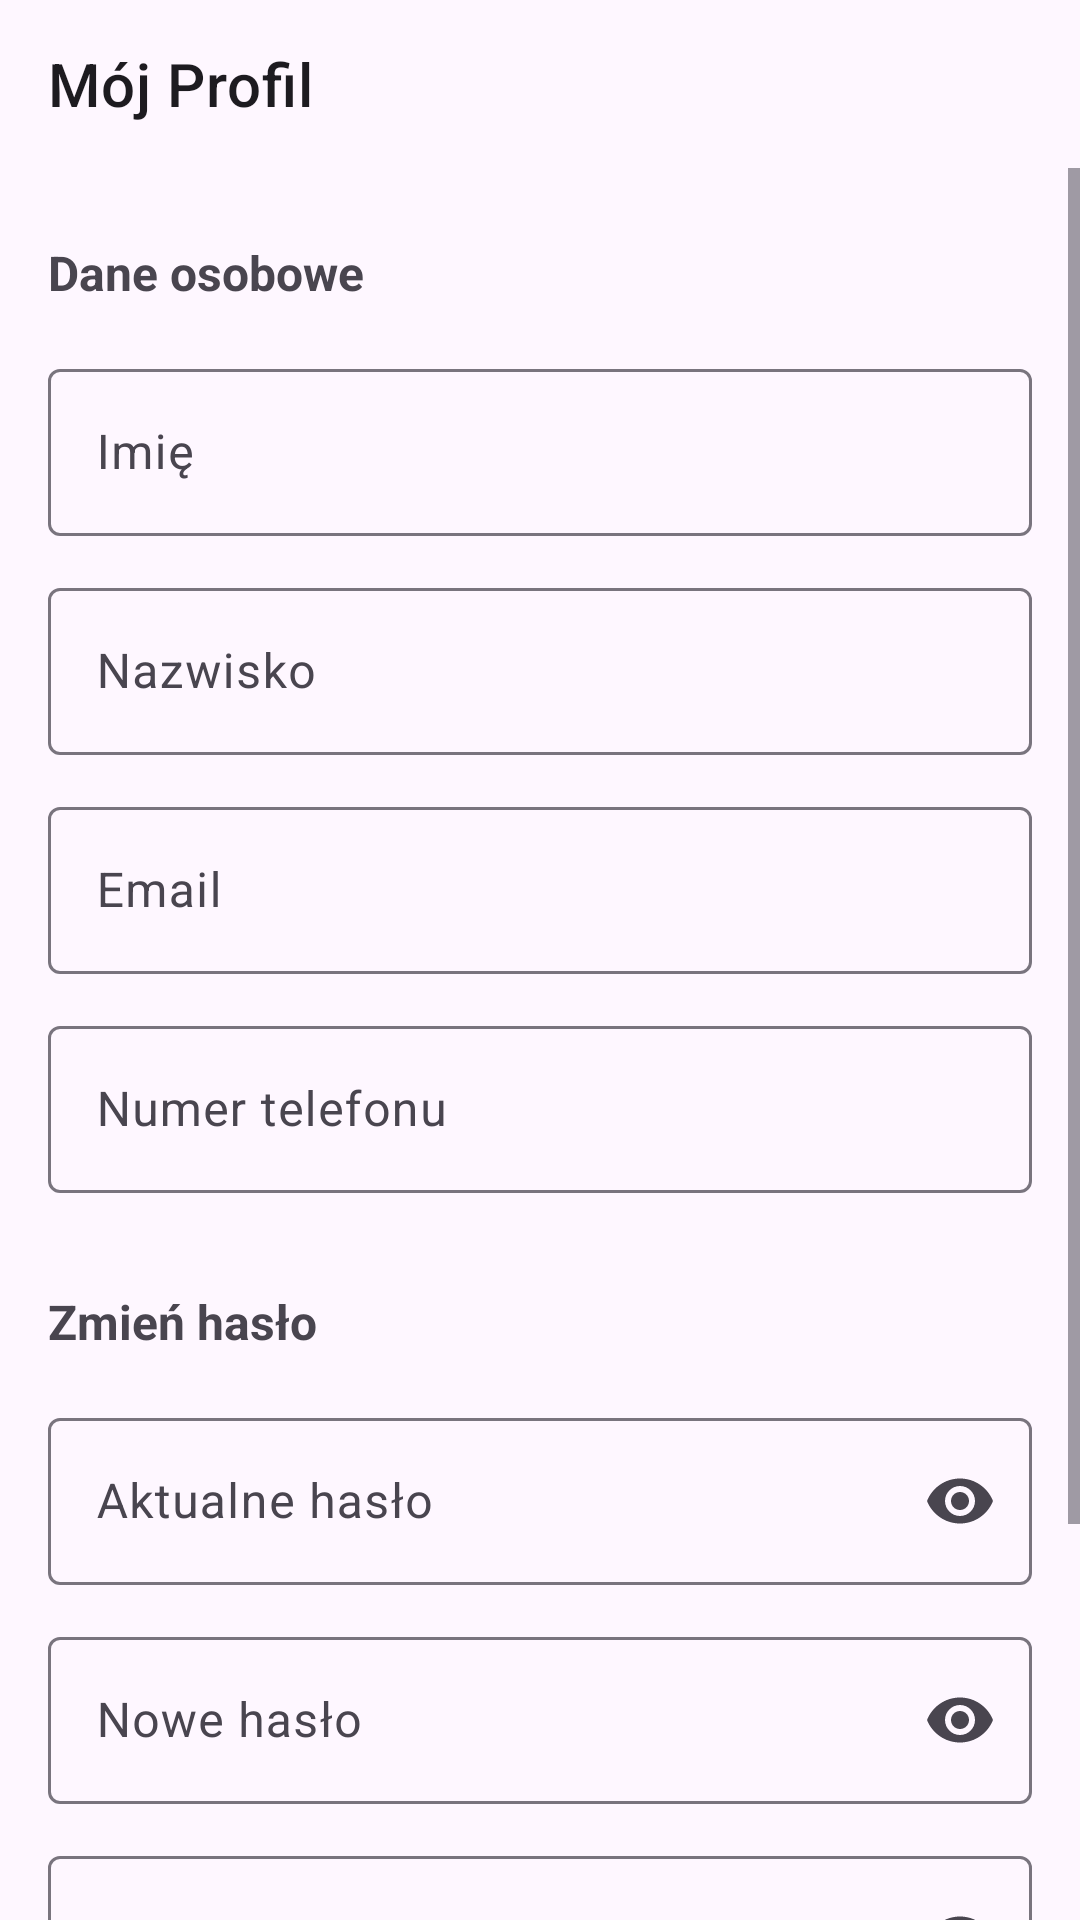

This screen was rendered from an Android layout file. Write that file and the resources it references.
<!-- AndroidManifest.xml: application theme Theme.ClinicApp -->
<!-- res/layout/fragment_profile.xml -->
<?xml version="1.0" encoding="utf-8"?>
<LinearLayout xmlns:android="http://schemas.android.com/apk/res/android"
    xmlns:app="http://schemas.android.com/apk/res-auto"
    android:layout_width="match_parent"
    android:layout_height="match_parent"
    android:orientation="vertical">

    <com.google.android.material.appbar.MaterialToolbar
        android:id="@+id/profileToolbar"
        style="@style/Widget.ClinicApp.Toolbar"
        android:layout_width="match_parent"
        android:layout_height="wrap_content"
        app:navigationIcon="@drawable/ic_arrow_back_24"
        app:title="@string/profile_title" />

    <ScrollView
        android:layout_width="match_parent"
        android:layout_height="match_parent">

        <LinearLayout
            android:layout_width="match_parent"
            android:layout_height="wrap_content"
            android:orientation="vertical"
            android:padding="16dp">

            
            <TextView
                android:layout_width="match_parent"
                android:layout_height="wrap_content"
                android:layout_marginTop="8dp"
                android:layout_marginBottom="16dp"
                android:text="Dane osobowe"
                android:textSize="16sp"
                android:textStyle="bold" />

            <com.google.android.material.textfield.TextInputLayout
                android:id="@+id/firstNameLayout"
                android:layout_width="match_parent"
                android:layout_height="wrap_content"
                android:layout_marginBottom="12dp"
                app:boxBackgroundMode="outline">

                <com.google.android.material.textfield.TextInputEditText
                    android:id="@+id/firstNameInput"
                    android:layout_width="match_parent"
                    android:layout_height="wrap_content"
                    android:hint="@string/profile_first_name"
                    android:inputType="text" />
            </com.google.android.material.textfield.TextInputLayout>

            <com.google.android.material.textfield.TextInputLayout
                android:id="@+id/lastNameLayout"
                android:layout_width="match_parent"
                android:layout_height="wrap_content"
                android:layout_marginBottom="12dp"
                app:boxBackgroundMode="outline">

                <com.google.android.material.textfield.TextInputEditText
                    android:id="@+id/lastNameInput"
                    android:layout_width="match_parent"
                    android:layout_height="wrap_content"
                    android:hint="@string/profile_last_name"
                    android:inputType="text" />
            </com.google.android.material.textfield.TextInputLayout>

            <com.google.android.material.textfield.TextInputLayout
                android:id="@+id/emailLayout"
                android:layout_width="match_parent"
                android:layout_height="wrap_content"
                android:layout_marginBottom="12dp"
                app:boxBackgroundMode="outline">

                <com.google.android.material.textfield.TextInputEditText
                    android:id="@+id/emailInput"
                    android:layout_width="match_parent"
                    android:layout_height="wrap_content"
                    android:hint="@string/profile_email"
                    android:inputType="textEmailAddress" />
            </com.google.android.material.textfield.TextInputLayout>

            <com.google.android.material.textfield.TextInputLayout
                android:id="@+id/phoneLayout"
                android:layout_width="match_parent"
                android:layout_height="wrap_content"
                android:layout_marginBottom="24dp"
                app:boxBackgroundMode="outline">

                <com.google.android.material.textfield.TextInputEditText
                    android:id="@+id/phoneInput"
                    android:layout_width="match_parent"
                    android:layout_height="wrap_content"
                    android:hint="@string/profile_phone"
                    android:inputType="phone" />
            </com.google.android.material.textfield.TextInputLayout>

            
            <TextView
                android:layout_width="match_parent"
                android:layout_height="wrap_content"
                android:layout_marginTop="8dp"
                android:layout_marginBottom="16dp"
                android:text="@string/profile_change_password"
                android:textSize="16sp"
                android:textStyle="bold" />

            <com.google.android.material.textfield.TextInputLayout
                android:id="@+id/currentPasswordLayout"
                android:layout_width="match_parent"
                android:layout_height="wrap_content"
                android:layout_marginBottom="12dp"
                app:boxBackgroundMode="outline"
                app:endIconMode="password_toggle">

                <com.google.android.material.textfield.TextInputEditText
                    android:id="@+id/currentPasswordInput"
                    android:layout_width="match_parent"
                    android:layout_height="wrap_content"
                    android:hint="@string/profile_current_password"
                    android:inputType="textPassword" />
            </com.google.android.material.textfield.TextInputLayout>

            <com.google.android.material.textfield.TextInputLayout
                android:id="@+id/newPasswordLayout"
                android:layout_width="match_parent"
                android:layout_height="wrap_content"
                android:layout_marginBottom="12dp"
                app:boxBackgroundMode="outline"
                app:endIconMode="password_toggle">

                <com.google.android.material.textfield.TextInputEditText
                    android:id="@+id/newPasswordInput"
                    android:layout_width="match_parent"
                    android:layout_height="wrap_content"
                    android:hint="@string/profile_new_password"
                    android:inputType="textPassword" />
            </com.google.android.material.textfield.TextInputLayout>

            <com.google.android.material.textfield.TextInputLayout
                android:id="@+id/confirmPasswordLayout"
                android:layout_width="match_parent"
                android:layout_height="wrap_content"
                android:layout_marginBottom="24dp"
                app:boxBackgroundMode="outline"
                app:endIconMode="password_toggle">

                <com.google.android.material.textfield.TextInputEditText
                    android:id="@+id/confirmPasswordInput"
                    android:layout_width="match_parent"
                    android:layout_height="wrap_content"
                    android:hint="@string/profile_confirm_password"
                    android:inputType="textPassword" />
            </com.google.android.material.textfield.TextInputLayout>

            <LinearLayout
                android:layout_width="match_parent"
                android:layout_height="wrap_content"
                android:orientation="horizontal"
                android:layout_marginTop="16dp"
                android:layout_marginBottom="16dp">

                <com.google.android.material.button.MaterialButton
                    android:id="@+id/cancelButton"
                    android:layout_width="0dp"
                    android:layout_height="wrap_content"
                    android:layout_weight="1"
                    android:layout_margin="8dp"
                    android:text="@string/profile_cancel"
                    android:elevation="6dp"
                    android:stateListAnimator="@null"/>

                <com.google.android.material.button.MaterialButton
                    android:id="@+id/saveButton"
                    android:layout_width="0dp"
                    android:layout_height="wrap_content"
                    android:layout_weight="1"
                    android:layout_margin="8dp"
                    android:text="@string/profile_save"
                    android:elevation="6dp"
                    android:stateListAnimator="@null"/>
            </LinearLayout>
        </LinearLayout>
    </ScrollView>

</LinearLayout>
<!-- resources referenced by this layout -->
<resources>
  <string name="profile_cancel">Anuluj</string>
  <string name="profile_change_password">Zmień hasło</string>
  <string name="profile_confirm_password">Potwierdź hasło</string>
  <string name="profile_current_password">Aktualne hasło</string>
  <string name="profile_email">Email</string>
  <string name="profile_first_name">Imię</string>
  <string name="profile_last_name">Nazwisko</string>
  <string name="profile_new_password">Nowe hasło</string>
  <string name="profile_phone">Numer telefonu</string>
  <string name="profile_save">Zapisz zmiany</string>
  <string name="profile_title">Mój Profil</string>
  <style name="Widget.ClinicApp.Toolbar" parent="Widget.MaterialComponents.Toolbar">
          <item name="titleTextColor">?attr/colorOnSurface</item>
      </style>
  <style name="Theme.ClinicApp" parent="Theme.Material3.DayNight.NoActionBar">
          <item name="colorPrimary">@color/primary_blue</item>
          <item name="colorSecondary">@color/secondary_teal</item>
          <item name="android:statusBarColor">@color/primary_blue</item>
      </style>
  <color name="primary_blue">#1976D2</color>
  <color name="secondary_teal">#03DAC6</color>
</resources>
